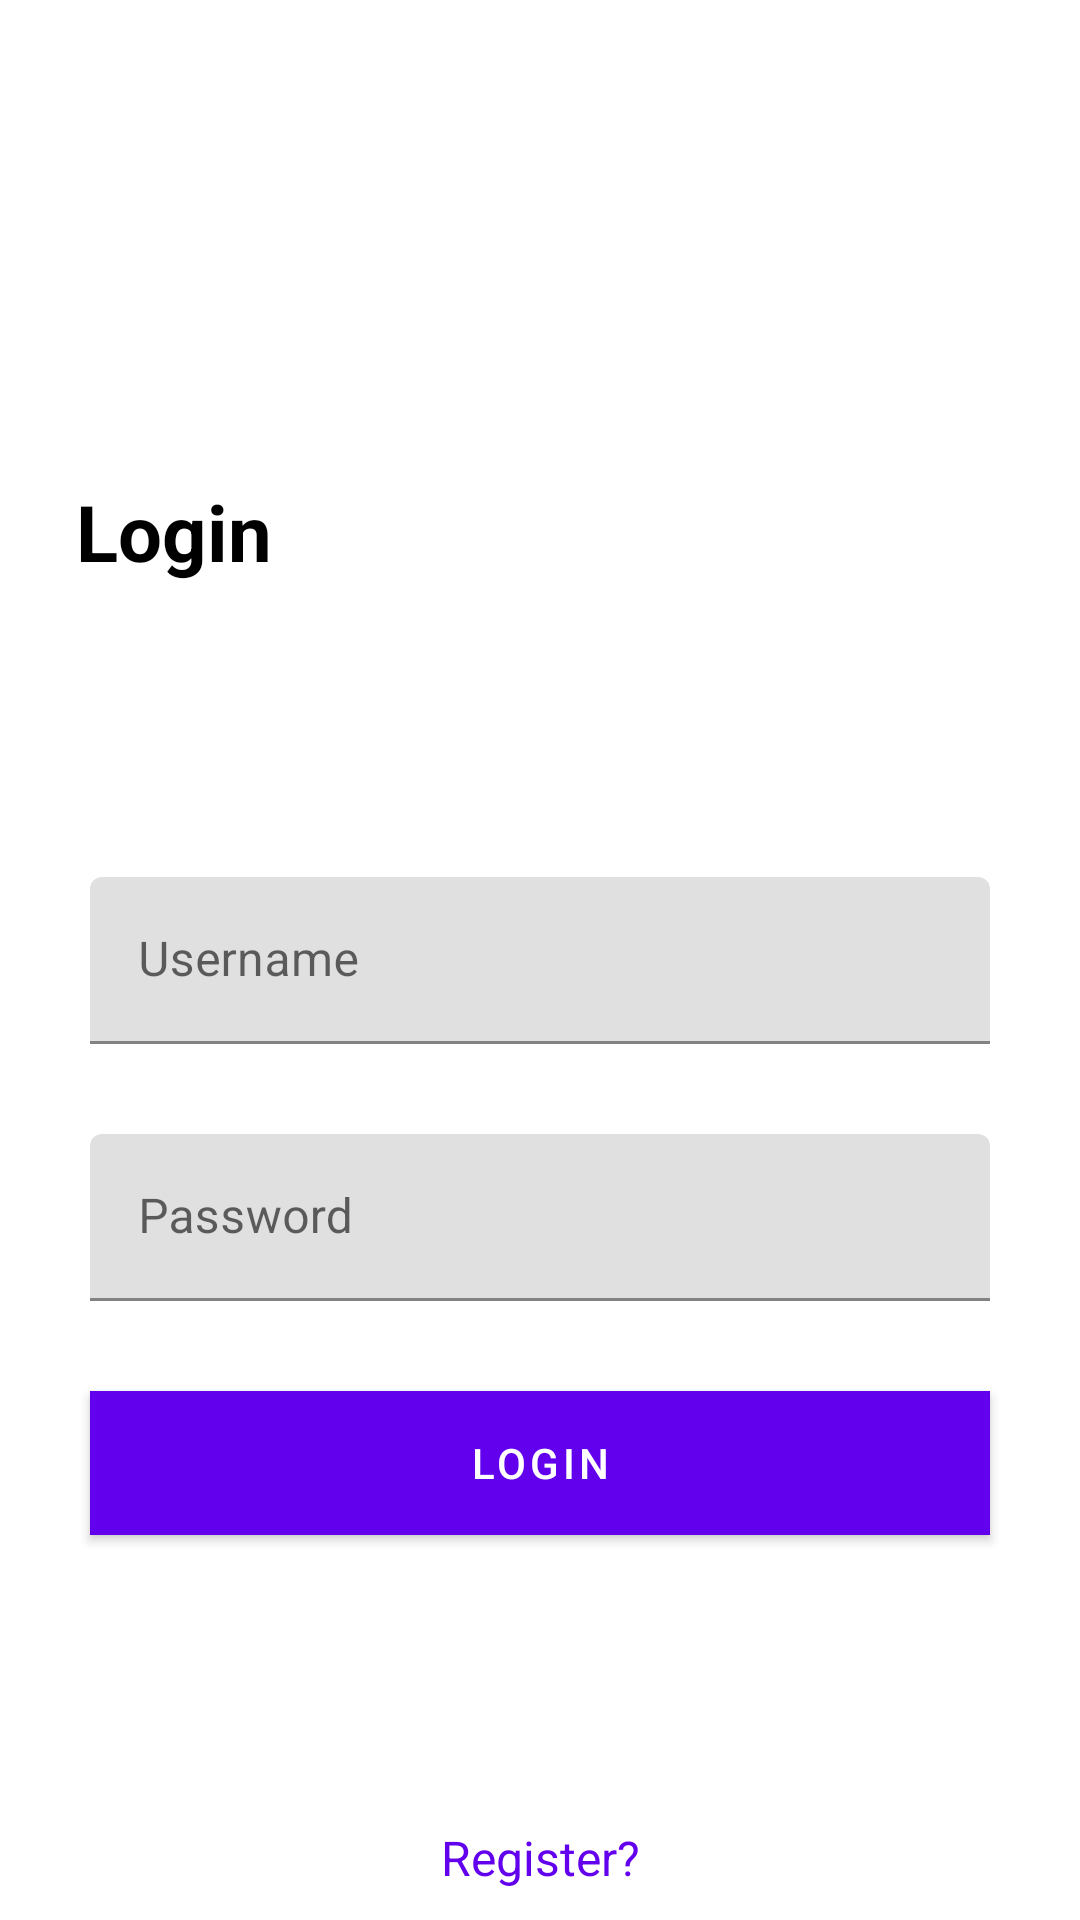

Produce the Android XML layout that renders to this screen, including the resource entries it uses.
<!-- AndroidManifest.xml: application theme Theme.Tugas20 -->
<!-- res/layout/activity_login.xml -->
<?xml version="1.0" encoding="utf-8"?>
<androidx.constraintlayout.widget.ConstraintLayout xmlns:android="http://schemas.android.com/apk/res/android"
    xmlns:app="http://schemas.android.com/apk/res-auto"
    xmlns:tools="http://schemas.android.com/tools"
    android:layout_width="match_parent"
    android:layout_height="match_parent"
    tools:context=".LoginActivity">

    <TextView
        android:layout_width="wrap_content"
        android:layout_height="wrap_content"
        android:text="Login"
        android:textColor="#000"
        android:textSize="26sp"
        android:textStyle="bold"
        app:layout_constraintBottom_toTopOf="@+id/til_username"
        app:layout_constraintEnd_toEndOf="parent"
        app:layout_constraintHorizontal_bias="0.086"
        app:layout_constraintStart_toStartOf="parent"
        app:layout_constraintTop_toTopOf="parent"
        app:layout_constraintVertical_bias="0.62" />

    <com.google.android.material.textfield.TextInputLayout
        android:id="@+id/til_username"
        android:layout_width="match_parent"
        android:layout_height="wrap_content"
        android:layout_marginStart="30dp"
        android:layout_marginEnd="30dp"
        android:hint="Username"
        app:layout_constraintBottom_toBottomOf="parent"
        app:layout_constraintEnd_toEndOf="parent"
        app:layout_constraintStart_toStartOf="parent"
        app:layout_constraintTop_toTopOf="parent">

        <EditText
            android:id="@+id/et_username"
            android:layout_width="match_parent"
            android:layout_height="wrap_content" />

    </com.google.android.material.textfield.TextInputLayout>

    <com.google.android.material.textfield.TextInputLayout
        android:id="@+id/til_password"
        android:layout_width="match_parent"
        android:layout_height="wrap_content"
        android:layout_marginStart="30dp"
        android:layout_marginTop="30dp"
        android:layout_marginEnd="30dp"
        android:hint="Password"
        app:layout_constraintEnd_toEndOf="parent"
        app:layout_constraintStart_toStartOf="parent"
        app:layout_constraintTop_toBottomOf="@+id/til_username">

        <EditText
            android:id="@+id/et_password"
            android:layout_width="match_parent"
            android:layout_height="wrap_content"
            android:inputType="textPassword" />

    </com.google.android.material.textfield.TextInputLayout>

    <com.google.android.material.button.MaterialButton
        android:id="@+id/btn_login"
        android:layout_width="match_parent"
        android:layout_height="wrap_content"
        android:layout_margin="30dp"
        android:background="@color/colorAccent"
        android:text="Login"
        android:textColor="#fff"
        app:layout_constraintTop_toBottomOf="@+id/til_password" />

    <TextView
        android:id="@+id/tv_register"
        android:layout_width="wrap_content"
        android:layout_height="wrap_content"
        android:padding="10dp"
        android:text="Register?"
        android:textColor="@color/colorPrimary"
        android:textSize="16sp"
        app:layout_constraintBottom_toBottomOf="parent"
        app:layout_constraintEnd_toEndOf="parent"
        app:layout_constraintStart_toStartOf="parent" />


</androidx.constraintlayout.widget.ConstraintLayout>
<!-- resources referenced by this layout -->
<resources>
  <style name="Theme.Tugas20" parent="Theme.MaterialComponents.DayNight.DarkActionBar">
          
          <item name="colorPrimary">@color/purple_500</item>
          <item name="colorPrimaryVariant">@color/purple_700</item>
          <item name="colorOnPrimary">@color/white</item>
          
          <item name="colorSecondary">@color/teal_200</item>
          <item name="colorSecondaryVariant">@color/teal_700</item>
          <item name="colorOnSecondary">@color/black</item>
          
          <item name="android:statusBarColor" tools:targetApi="l">?attr/colorPrimaryVariant</item>
          
      </style>
  <!-- not gathered from this repository: default colours our renderer supplied (Android Studio template values) -->
  <color name="purple_500">#FF6200EE</color>
  <color name="purple_700">#FF3700B3</color>
  <color name="teal_200">#FF03DAC5</color>
  <color name="teal_700">#FF018786</color>
  <color name="black">#FF000000</color>
  <color name="white">#FFFFFFFF</color>
  <color name="colorPrimary">#FF6200EE</color>
  <color name="colorAccent">#FF03DAC5</color>
</resources>
